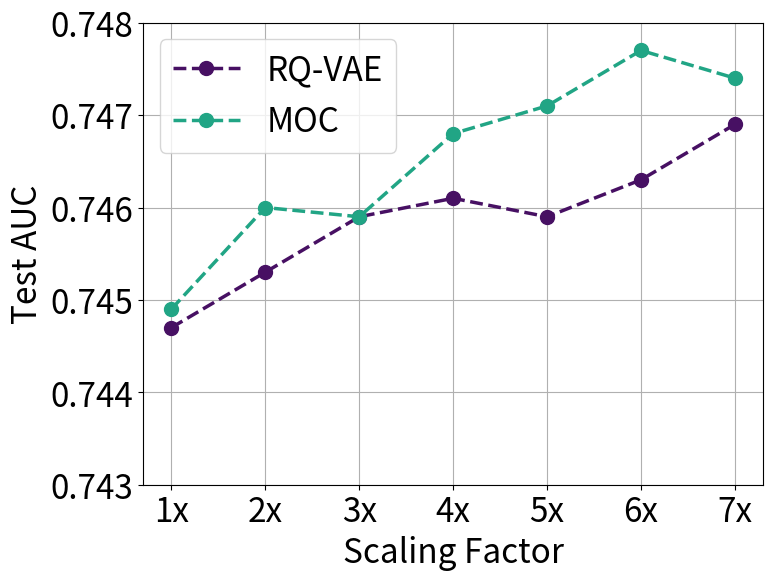

This chart was generated by the following Python code: (Note: this script raises an exception after producing the figure.)
import matplotlib.pyplot as plt
import numpy as np

# 数据点
x = np.arange(7)  # 单位：M
rq_data = np.array([0.7447,	0.7453,	0.7459,	0.7461,	0.7459,	0.7463,	0.7469])  # 单位：未知
moc_data = np.array([0.7449,	0.746,	0.7459,	0.7468,	0.7471,	0.7477,	0.7474,])

cmap = plt.get_cmap('viridis').colors

# 创建图表
plt.figure(figsize=(8, 6))

color_list = {
    'rq':cmap[10],
    'moc':cmap[150],    
}

# 绘制散点图，使用颜色映射
plt.plot(x, rq_data, c=color_list['rq'], marker='o', linestyle='--', markersize=10, linewidth=2.5, label='RQ-VAE')
plt.plot(x, moc_data, c=color_list['moc'], marker='o', markersize=10, linewidth=2.5, linestyle='--', label='MOC')

# 添加标题和标签
plt.xticks(x,[f"{i}x" for i in range(1,8)], fontsize=24)
plt.xlabel('Scaling Factor', fontsize=24)
plt.ylabel('Test AUC', fontsize=24)
plt.yticks(fontsize=24)
plt.ylim([0.7430, 0.748])

# 显示网格
plt.grid(True)

plt.legend(fontsize=24)

# 显示图表
plt.savefig("./vis/seq_line.pdf",  bbox_inches='tight')